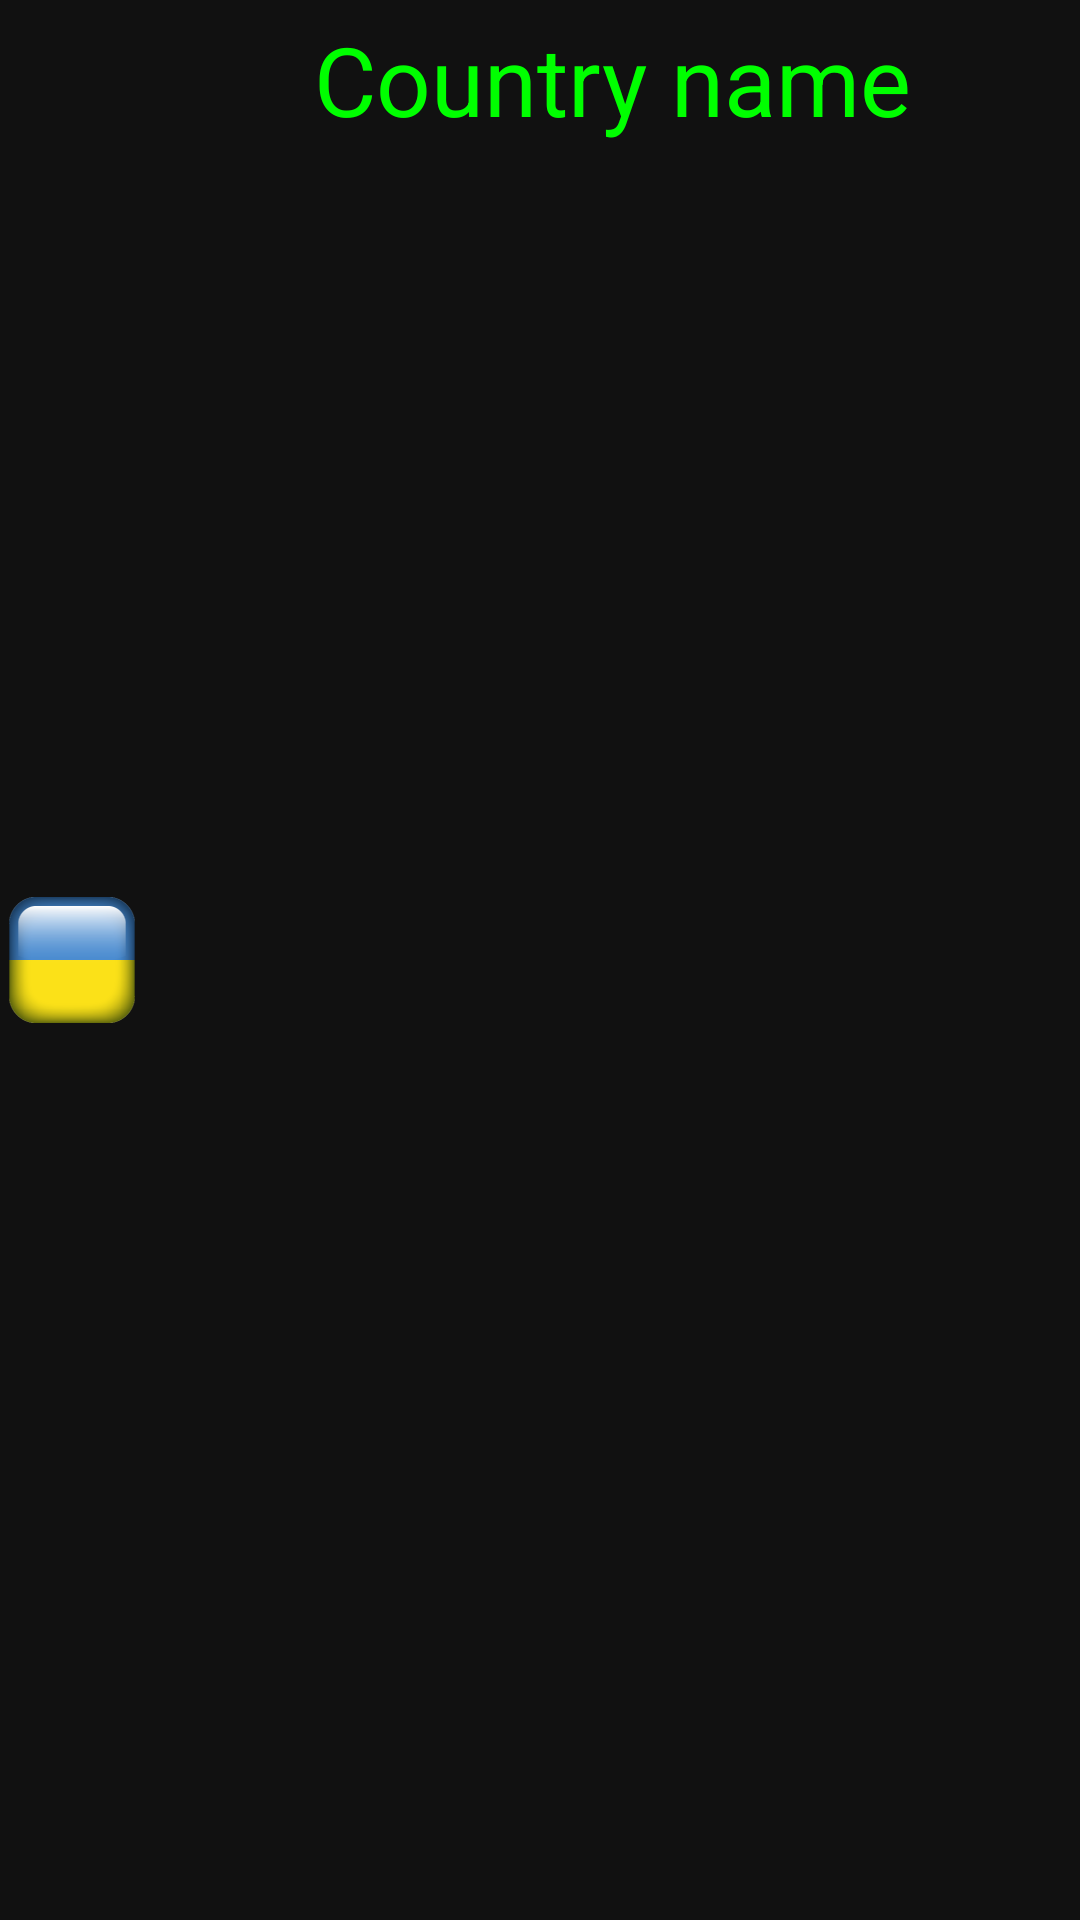

Layout XML and referenced resources for this Android screen:
<!-- AndroidManifest.xml: application theme AppTheme -->
<!-- res/layout/item.xml -->
<?xml version="1.0" encoding="utf-8"?>
<LinearLayout
    xmlns:android="http://schemas.android.com/apk/res/android"
    android:layout_height="match_parent"
    android:layout_width="match_parent"
    android:orientation="horizontal">
    <ImageView
        android:id="@+id/flag"
        android:layout_width="wrap_content"
        android:layout_height="match_parent"
        android:src="@drawable/ic_launcher"/>
    <FrameLayout
        android:layout_width="match_parent"
        android:layout_height="match_parent">
        <TextView
            xmlns:android="http://schemas.android.com/apk/res/android"
            android:id="@+id/country_name"
            style="@style/item_country_name"
            android:text="@string/item_text">
        </TextView>
        <TextView
            android:id="@+id/item_area"
            style="@style/item_details"
            android:layout_gravity="bottom|left"/>
        <TextView
            android:id="@+id/item_population"
            style="@style/item_details"
            android:layout_gravity="bottom|right"/>
    </FrameLayout>

</LinearLayout>
<!-- resources referenced by this layout -->
<resources>
  <!-- drawable ic_launcher: png bitmap (drawable-hdpi, 4105 bytes) -->
  <string name="item_text">Country name</string>
  <style name="item_country_name">
          <item name="android:layout_width">match_parent</item>
          <item name="android:layout_height">wrap_content</item>
          <item name="android:gravity">top|center_horizontal</item>
          <item name="android:padding">@dimen/item_padding</item>
          <item name="android:textColor">@color/item_text_color</item>
          <item name="android:textSize">@dimen/item_text_size</item>
      </style>
  <style name="item_details">
          <item name="android:layout_width">wrap_content</item>
          <item name="android:layout_height">wrap_content</item>
          <item name="android:layout_margin">@dimen/item_padding</item>
          <item name="android:textColor">@color/item_details</item>
          <item name="android:textSize">@dimen/item_details_text_size</item>
      </style>
  <style name="AppTheme" parent="android:Theme.Holo.Light.DarkActionBar">
          
          <item name="android:windowBackground">@color/list_background</item>
      </style>
  <dimen name="item_padding">5dp</dimen>
  <color name="item_text_color">#FF00FF00</color>
  <dimen name="item_text_size">32sp</dimen>
  <color name="item_details">#FF999999</color>
  <dimen name="item_details_text_size">12sp</dimen>
  <color name="list_background">#FF111111</color>
</resources>
